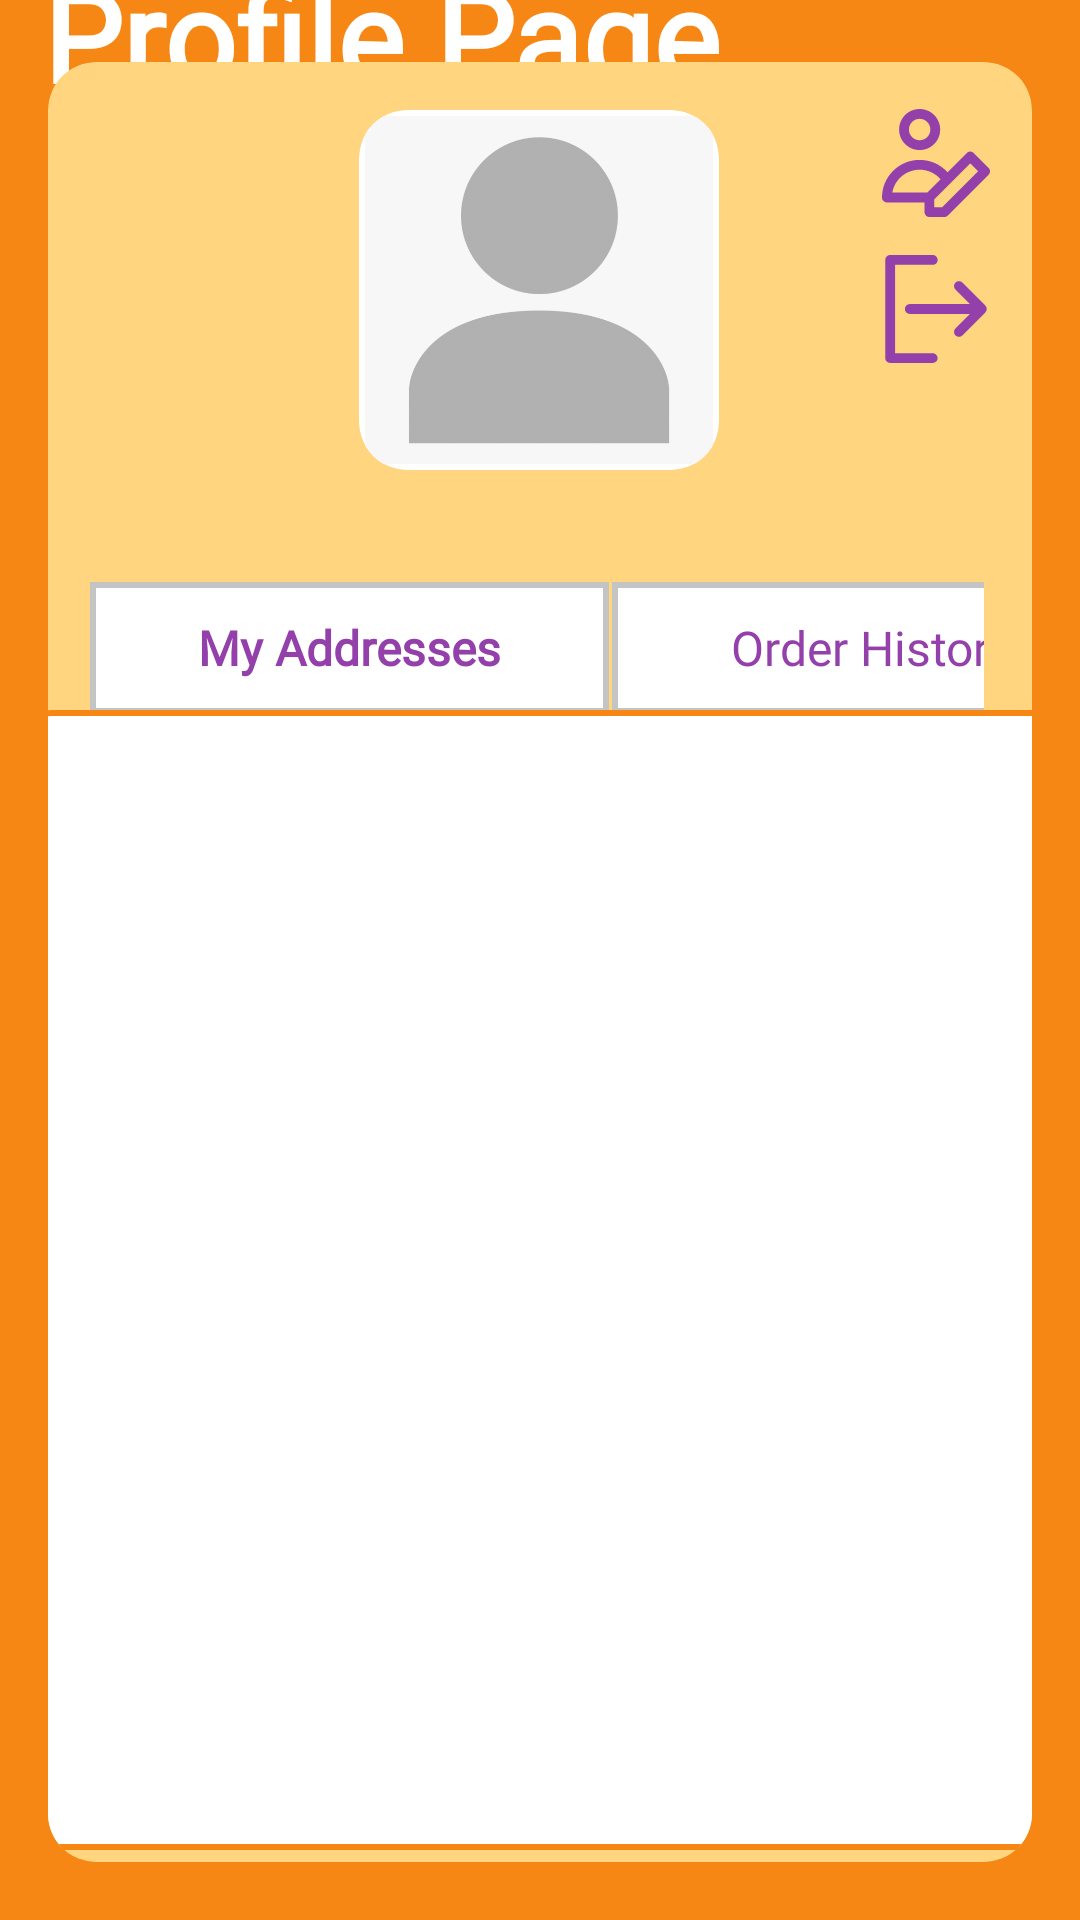

Reconstruct the res/layout file that produces this screen, plus the resources it refers to.
<!-- AndroidManifest.xml: application theme Theme.HungryApp -->
<!-- res/layout/fragment_profile.xml -->
<?xml version="1.0" encoding="utf-8"?>
<androidx.constraintlayout.widget.ConstraintLayout xmlns:android="http://schemas.android.com/apk/res/android"
    xmlns:app="http://schemas.android.com/apk/res-auto"
    xmlns:tools="http://schemas.android.com/tools"
    android:layout_width="match_parent"
    android:layout_height="match_parent"
        android:background="@color/orange_secondary"
    tools:context=".ui.profile.ProfileFragment">

    <TextView
            android:layout_width="wrap_content"
            android:layout_height="wrap_content"
            android:layout_marginStart="@dimen/margin_8"
            android:text="@string/profile_page_str"
            android:fontFamily="@font/catamaran_medium"
            android:textStyle="bold"
            android:textColor="@color/white"
            android:textSize="42sp"
            app:layout_constraintEnd_toEndOf="parent"
            app:layout_constraintStart_toStartOf="parent"
            app:layout_constraintTop_toTopOf="parent"
            app:layout_constraintBottom_toTopOf="@+id/cardView3"
            app:layout_constraintHorizontal_bias="0.05"
            app:layout_constraintVertical_bias="0.484" />

    <androidx.cardview.widget.CardView
        android:id="@+id/cardView3"
        android:layout_width="match_parent"
        android:layout_height="600dp"
        android:backgroundTint="@color/orange_superlight"
        app:cardCornerRadius="16dp"
        app:cardElevation="16dp"
        android:layout_margin="16dp"
        app:layout_constraintBottom_toBottomOf="parent"
        app:layout_constraintEnd_toEndOf="parent"
        app:layout_constraintHorizontal_bias="0.0"
        app:layout_constraintStart_toStartOf="parent"
        app:layout_constraintTop_toTopOf="parent"
        app:layout_constraintVertical_bias="0.6">

        <androidx.constraintlayout.widget.ConstraintLayout
                android:layout_width="match_parent"
                android:layout_height="match_parent">

            <androidx.cardview.widget.CardView
                    android:id="@+id/cardView4"
                    android:layout_width="120dp"
                    android:layout_height="120dp"
                    android:backgroundTint="@color/white"
                    app:cardCornerRadius="16dp"
                    app:cardElevation="16dp"
                    app:layout_constraintBottom_toBottomOf="parent"
                    app:layout_constraintEnd_toEndOf="parent"
                    app:layout_constraintHorizontal_bias="0.498"
                    app:layout_constraintStart_toStartOf="parent"
                    app:layout_constraintTop_toTopOf="parent"
                    app:layout_constraintVertical_bias="0.033">

                <ImageView
                        android:id="@+id/profileImageView"
                        android:layout_width="116dp"
                        android:layout_height="116dp"
                        android:layout_gravity="center"
                        android:src="@drawable/profile_placeholder" />

                <TextView
                        android:id="@+id/EmailTextView"
                        android:layout_width="198dp"
                        android:layout_height="24dp"
                        android:visibility="gone"
                        android:text="@string/hint_email"
                        android:textStyle="bold"
                        android:layout_marginBottom="48dp" />
            </androidx.cardview.widget.CardView>

            <TextView
                    android:id="@+id/NameTextView"
                    android:layout_width="wrap_content"
                    android:layout_height="28dp"
                    android:gravity="center"
                    android:layout_marginTop="144dp"
                    tools:text="@string/name_surname_str"
                    android:fontFamily="@font/catamaran_medium"
                    android:textColor="@color/light_purple"
                    android:textSize="18sp"
                    android:textStyle="bold"
                    app:layout_constraintEnd_toEndOf="parent"
                    app:layout_constraintStart_toStartOf="parent"
                    app:layout_constraintTop_toTopOf="parent" />

            <TextView
                    android:id="@+id/SurnameTextView"
                    android:layout_width="wrap_content"
                    android:layout_height="24dp"
                    android:text="@string/hint_surname"
                    android:visibility="gone"
                    android:textStyle="bold"
                    android:textColor="@color/white"
                    android:textSize="18sp"
                    app:layout_constraintEnd_toEndOf="parent"
                    app:layout_constraintHorizontal_bias="0.755"
                    app:layout_constraintStart_toEndOf="@+id/NameTextView"
                    app:layout_constraintTop_toTopOf="parent"
                    app:layout_constraintBottom_toBottomOf="parent"
                    app:layout_constraintVertical_bias="0.25" />

            <ImageButton
                    android:id="@+id/buttonEditProfile"
                    android:layout_width="36dp"
                    android:layout_height="36dp"
                    android:backgroundTint="@color/orange_superlight"
                    android:src="@drawable/ic_user"
                    app:layout_constraintBottom_toBottomOf="parent"
                    app:layout_constraintEnd_toEndOf="parent"
                    app:layout_constraintHorizontal_bias="0.952"
                    app:layout_constraintStart_toStartOf="parent"
                    app:layout_constraintTop_toTopOf="parent"
                    app:layout_constraintVertical_bias="0.028" />

            <GridLayout
                    android:layout_width="match_parent"
                    android:layout_height="44dp"
                    android:layout_marginTop="@dimen/margin_16"
                    android:layout_marginBottom="@dimen/margin_16"
                    android:layout_marginStart="14dp"
                    android:layout_marginEnd="@dimen/margin_16"
                    android:orientation="horizontal"
                    android:rowCount="1"
                    android:columnCount="3"
                    android:id="@+id/gridLayout"
                    app:layout_constraintVertical_bias="0.30"
                    app:layout_constraintHorizontal_bias="0.0"
                    app:layout_constraintTop_toTopOf="parent"
                    app:layout_constraintBottom_toBottomOf="parent"
                    app:layout_constraintStart_toStartOf="parent"
                    app:layout_constraintEnd_toEndOf="parent">

                <Button
                        android:id="@+id/buttonAddress"
                        android:layout_width="173dp"
                        android:layout_height="44dp"
                        android:background="@drawable/rectangle_button"
                        app:backgroundTint="@color/orange_superlight"
                        android:textColor="@color/light_purple"
                        android:textStyle="bold"
                        android:gravity="center"
                        android:textSize="16sp"
                        android:fontFamily="@font/catamaran_medium"
                        android:text="@string/button_my_addresses"
                        android:textAllCaps="false"
                        android:layout_row="0"
                        android:layout_column="0" />

                <LinearLayout
                        android:layout_width="1dp"
                        android:layout_height="40dp"
                        android:orientation="vertical"
                        android:layout_row="0"
                        android:layout_column="1"
                        android:background="@drawable/vertical_line" />

                <Button
                        android:id="@+id/buttonOrderHistory"
                        android:layout_width="173dp"
                        android:layout_height="44dp"
                        android:background="@drawable/rectangle_button"
                        android:layout_row="0"
                        android:layout_column="2"
                        android:textAllCaps="false"
                        android:gravity="center"
                        android:textSize="16sp"
                        android:fontFamily="@font/catamaran_medium"
                        app:backgroundTint="@color/orange_superlight"
                        android:textColor="@color/light_purple"
                        android:text="@string/button_order_history"
                        android:textStyle="normal" />

            </GridLayout>

            <androidx.viewpager2.widget.ViewPager2
                    android:id="@+id/viewPagerProfile"
                    android:layout_width="350dp"
                    android:layout_height="380dp"
                    android:layout_marginStart="16dp"
                    android:layout_marginEnd="16dp"
                    android:layout_marginBottom="4dp"
                    android:background="@drawable/rectangle_border_orange"
                    app:layout_constraintBottom_toBottomOf="parent"
                    app:layout_constraintStart_toStartOf="parent"
                    app:layout_constraintEnd_toEndOf="parent"
                    app:layout_constraintVertical_bias="1.0"
                    app:layout_constraintHorizontal_bias="0.448" />

            <ImageButton
                    android:id="@+id/buttonLogout"
                    android:layout_width="36dp"
                    android:layout_height="36dp"
                    android:background="@drawable/round_button"
                    android:backgroundTint="@color/orange_superlight"
                    android:src="@drawable/ic_logout2"
                    app:layout_constraintStart_toStartOf="parent"
                    app:layout_constraintEnd_toEndOf="parent"
                    app:layout_constraintTop_toTopOf="parent"
                    app:layout_constraintBottom_toBottomOf="parent"
                    app:layout_constraintHorizontal_bias="0.952"
                    app:layout_constraintVertical_bias="0.114" />

        </androidx.constraintlayout.widget.ConstraintLayout>
    </androidx.cardview.widget.CardView>




</androidx.constraintlayout.widget.ConstraintLayout>
<!-- resources referenced by this layout -->
<resources>
  <color name="light_purple">#9340AA</color>
  <color name="orange_secondary">#F68715</color>
  <color name="orange_superlight">#FFD580</color>
  <color name="white">#FFFFFFFF</color>
  <dimen name="margin_16">16dp</dimen>
  <dimen name="margin_8">8dp</dimen>
  <!-- drawable ic_logout2 (drawable) -->
  <vector xmlns:android="http://schemas.android.com/apk/res/android"
      android:width="28dp"
      android:height="28dp"
      android:viewportWidth="330"
      android:viewportHeight="330">
    <path
        android:fillColor="@color/light_purple"
        android:pathData="M245.608,84.392c-5.856,-5.857 -15.355,-5.858 -21.213,-0.001c-5.857,5.858 -5.858,15.355 0,21.213L268.789,150H85.002c-8.284,0 -15,6.716 -15,15s6.716,15 15,15h183.785l-44.392,44.392c-5.858,5.858 -5.858,15.355 0,21.213c2.929,2.929 6.768,4.393 10.607,4.393c3.839,0 7.678,-1.464 10.606,-4.393l69.998,-69.998c5.858,-5.857 5.858,-15.355 0,-21.213L245.608,84.392z"/>
    <path
        android:fillColor="@color/light_purple"
        android:pathData="M155,330c8.284,0 15,-6.716 15,-15s-6.716,-15 -15,-15H40V30h115c8.284,0 15,-6.716 15,-15s-6.716,-15 -15,-15H25c-8.284,0 -15,6.716 -15,15v300c0,8.284 6.716,15 15,15H155z"/>
  </vector>
  <!-- drawable rectangle_border_orange (drawable) -->
  <?xml version="1.0" encoding="UTF-8"?>
  <shape xmlns:android="http://schemas.android.com/apk/res/android" android:id="@+id/listview_background_shape">
      <stroke android:width="2dp" android:color="@color/orange_secondary" />
      <padding android:left="2dp"
              android:top="2dp"
              android:right="2dp"
              android:bottom="2dp" />
      <corners android:radius="8dp" />
      <solid android:color="@color/white" />
  </shape>
  <!-- drawable rectangle_button (drawable) -->
  <?xml version="1.0" encoding="UTF-8"?>
  <shape xmlns:android="http://schemas.android.com/apk/res/android" android:id="@+id/listview_background_shape">
      <stroke android:width="2dp" android:color="@color/tab_background_grey" />
      <padding android:left="2dp"
              android:top="2dp"
              android:right="2dp"
              android:bottom="2dp" />
      <corners android:radius="0dp" />
      <solid android:color="@color/white" />
  </shape>
  <!-- drawable vertical_line (drawable) -->
  <?xml version="1.0" encoding="utf-8"?>
  <rotate xmlns:android="http://schemas.android.com/apk/res/android"
          android:fromDegrees="90"
          android:toDegrees="90">
      <shape
              android:shape="line">
          <stroke
                  android:width="50dp"
                  android:color="@color/black"
                  android:dashWidth="0dp"
                  android:dashGap="2dp" />
      </shape>
  </rotate>
  <string name="button_my_addresses">My Addresses</string>
  <string name="button_order_history">Order History</string>
  <string name="hint_email">Email Address</string>
  <string name="hint_surname">Surname</string>
  <string name="name_surname_str">Name Surname</string>
  <string name="profile_page_str">Profile Page</string>
  <style name="Theme.HungryApp" parent="Theme.MaterialComponents.DayNight.NoActionBar">
          
          <item name="colorPrimary">@color/purple_500</item>
          <item name="colorPrimaryVariant">@color/orange_secondary</item>
          <item name="colorOnPrimary">@color/white</item>
          
          <item name="colorSecondary">@color/teal_200</item>
          <item name="colorSecondaryVariant">@color/teal_700</item>
          <item name="colorOnSecondary">@color/black</item>
          
          <item name="android:statusBarColor" tools:targetApi="l">?attr/colorPrimaryVariant</item>
  
          
          <item name="android:colorControlActivated">@color/button_ice_blue</item>
      </style>
  <color name="tab_background_grey">#C4C4C4</color>
  <color name="black">#FF000000</color>
  <color name="purple_500">#FF6200EE</color>
  <color name="teal_200">#FF03DAC5</color>
  <color name="teal_700">#FF018786</color>
  <color name="button_ice_blue">#7597A8</color>
</resources>
